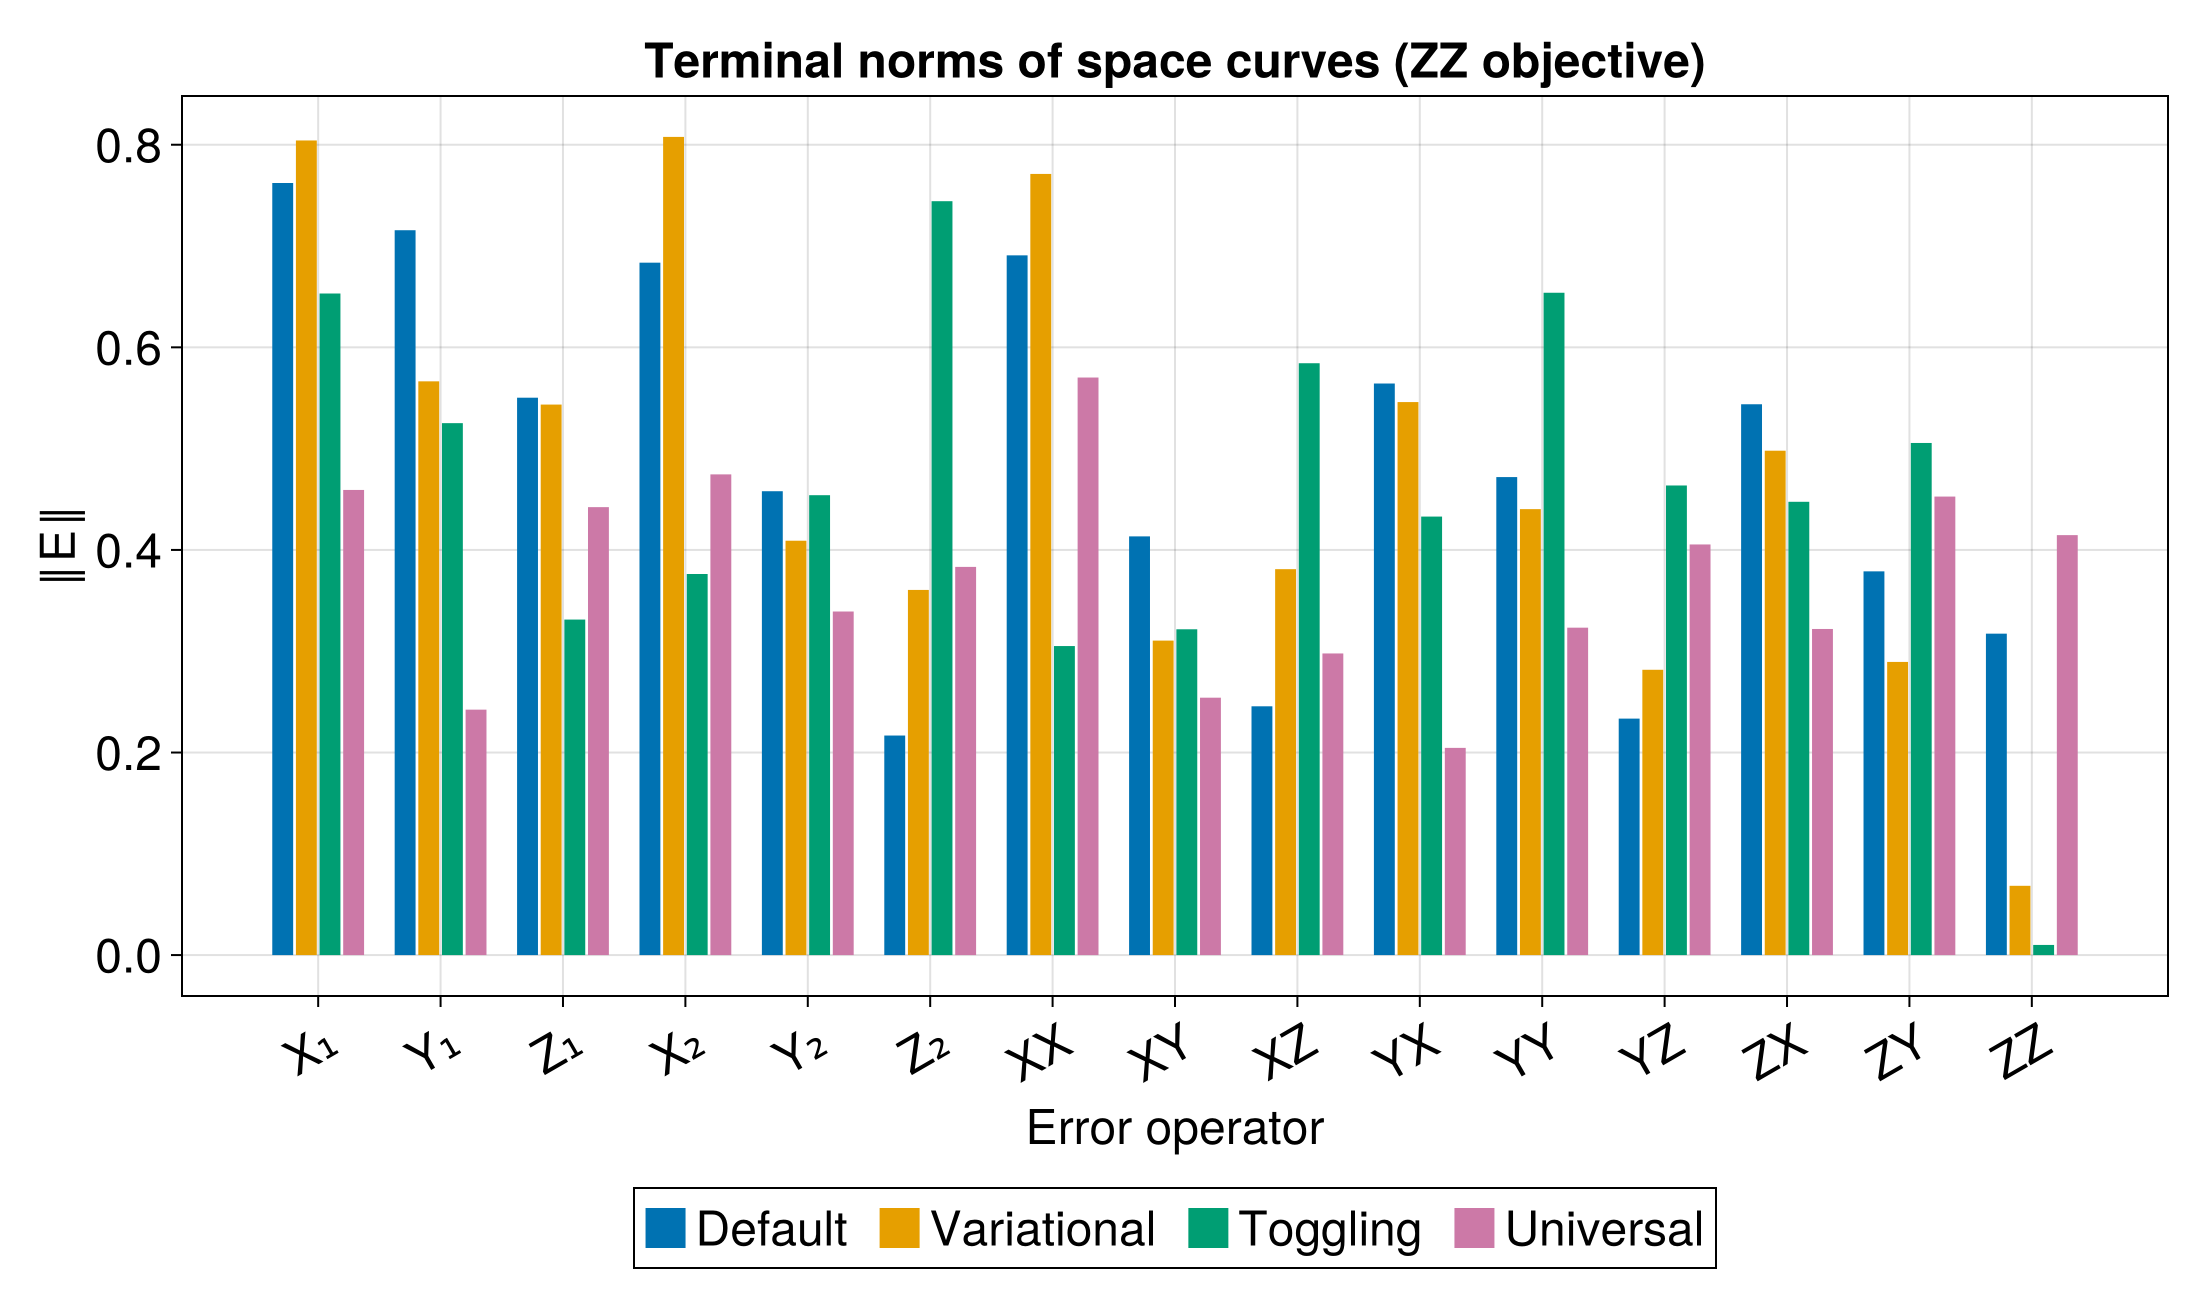

The table this chart was drawn from, first rows:
Error, Default, Variational, Toggling, Universal
X₁, 0.7622, 0.8042, 0.6531, 0.4592
Y₁, 0.7156, 0.5664, 0.5251, 0.2423
Z₁, 0.5503, 0.5435, 0.3312, 0.4422
X₂, 0.6836, 0.8077, 0.3762, 0.4746
Y₂, 0.4579, 0.4091, 0.454, 0.3392
Z₂, 0.2167, 0.3605, 0.7442, 0.3832
XX, 0.6908, 0.7712, 0.3051, 0.5702
XY, 0.4134, 0.3105, 0.3216, 0.2541
XZ, 0.2456, 0.381, 0.5843, 0.2978
YX, 0.5643, 0.5459, 0.4329, 0.2046
YY, 0.4719, 0.4402, 0.6539, 0.3232
YZ, 0.2334, 0.2817, 0.4636, 0.4054
ZX, 0.5438, 0.4979, 0.4475, 0.3219
ZY, 0.3788, 0.2894, 0.5056, 0.4527
ZZ, 0.3173, 0.0684, 0.01002, 0.4146
